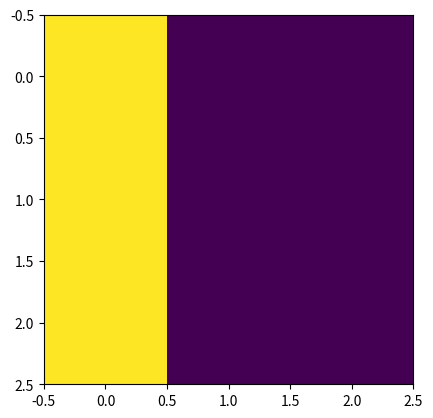

Source code (Python):
# -*- coding: utf-8 -*-
"""
Created on Mon Jul 25 14:59:52 2022

[redacted]
"""

import numpy as np
import matplotlib.pyplot as plt

def reLU(Z):
    """
    Compute the reLU of Z

    Arguments:
    Z - A scalar or numpy array of any size.

    Return:
    A - reLU(Z)
    """
    A = np.maximum(0,Z)
    
    return A

def reLU_deriv(A):
    Z = (A > 0) * 1
    return Z

# assume mini batches of 32 or 64

def zero_pad(X, p):
    """
    zero_pad -zero padding all feature maps in a dataset X.
    The padding is carried out on the hight and width dimensions.
    Input Arguments:
    X - np array of shape (m, hight, width, n_c)
    p - integer, number of zeros to add on each side
    Returns:
    Xp - X after zero padding of size (m, hight + 2 * p, width + 2 * p, n_c)
    """
    Xp = np.pad(X, ((0,0),(p,p),(p,p),(0,0)), mode = 'constant', constant_values = (0,0))
    return Xp

Z = np.random.randint(0,10,(5,10,10, 3))
p = 1


Zp = zero_pad(Z, p)

im = (Zp[0,:,:,0])   
plt.imshow(im)         

for k in range(Zp.shape[0]): # in this case 5
    plt.imshow(Zp[k,:,:,2])
    plt.pause(0.1)

def conv(fmap_patch, filtMat, b):
    """
    conv - apply a dot product of one patch of a previous layer feature map
    Input Arguments:
    fmap_patch - patch of the input data of shape (f, f, n_c)
    filtMat - Weight parameters of shape (f, f, n_c)
    b - Bias parameters of shape (1, 1, 1)
    Returns:
    y - a scalar value, the result of convolving the sliding window (W, b) on a slice of the input data
    """
    z = np.sum(fmap_patch * filtMat)
    y = z + float(b)
    return y
#fmap_patch -(f, f, n_c)
#filtMat -(f, f, n_c)
#b -(1, 1, 1)
    
Z1 = np.ones((1, 3,3,3))
Z1[0, :, 1:,:] = 0     
plt.imshow(Z1[0, :, :, 0])
filtmap = np.ones((3,3,3))
filtmap[:,1,:] = 0
filtmap[:,1,:] = -1
b = 2*np.ones(1)
y = conv(Z1, filtmap, b )
print(y) 

def conv_forward(Fmap_input, filt_weights, b, p = 0, s = 1):
    """
    Forward propagation - convnet
    Input Arguments:
    Fmap_input - input feature maps (or output of previous layer),
    np array (m, n_H, n_W, n_C)
    m - number of input samples, n_H - hight, n_W - 'width', n_C - number of channels
    filt_weights - Weights, numpy array of shape (f, f, n_C, n_filt)
    b - bias, numpy array of shape (1, 1, 1, n_filt)
    p - padding parameter (default: p = 0), s - stride (default: s = 1)
    Returns:
    Fmap_output - output, numpy array of shape (m, n_H, n_W, n_filt) 
    """
    
    map_padded = zero_pad(Fmap_input, p)
    
    padded_h = map_padded.shape[1]
    padded_w = map_padded.shape[2]
    c = map_padded.shape[3]
    m = map_padded.shape[0]
    
    f = filt_weights.shape[0] #assume square
    n_f = filt_weights.shape[3]
    
    new_h = int(np.floor( (padded_h - f) / s) + 1)
    new_w = int(np.floor( (padded_w - f) / s) + 1)
    
    Fmap_output = np.zeros((m, new_h, new_w, n_f))
    for i_eg in range(m):
        for i_h in range(new_h):
            for i_w in range(new_w):
                for i_num_f in range(n_f):
                    Fmap_output[i_eg , i_h , i_w , i_num_f]  = \
                        conv(map_padded[i_eg , i_h:i_h+f, i_w:i_w+f,:], filt_weights[:,:,:,i_num_f], b[:,:,:,i_num_f]) 
                        # input= fmap_patch-(f, f, n_c)
                              #  filtMat -(f, f, n_c)
                              #  b -(1, 1, 1)
    #+f+1??
    return Fmap_output
       
#Fmap_input - (m, n_H, n_W, n_C)
#filt_weights -(f, f, n_C, n_filt)
#b -(1, 1, 1, n_filt)

#Fmap_output -(m, n_H, n_W, n_filt)
# do you mean NEW_H  and NEW_W ????

A_prev = np.random.randn(2, 5, 5, 3) # shape (m, n_H, n_W, n_C)
filterr = np.random.randn(3, 3, 3, 12) #filter a saved word??  #shape (f, f, n_C, n_filt)
b = np.random.randn(1, 1, 1, 12) #shape (1, 1, 1, n_filt)
A_next = conv_forward(A_prev, filterr, b)
print(A_next.shape)



